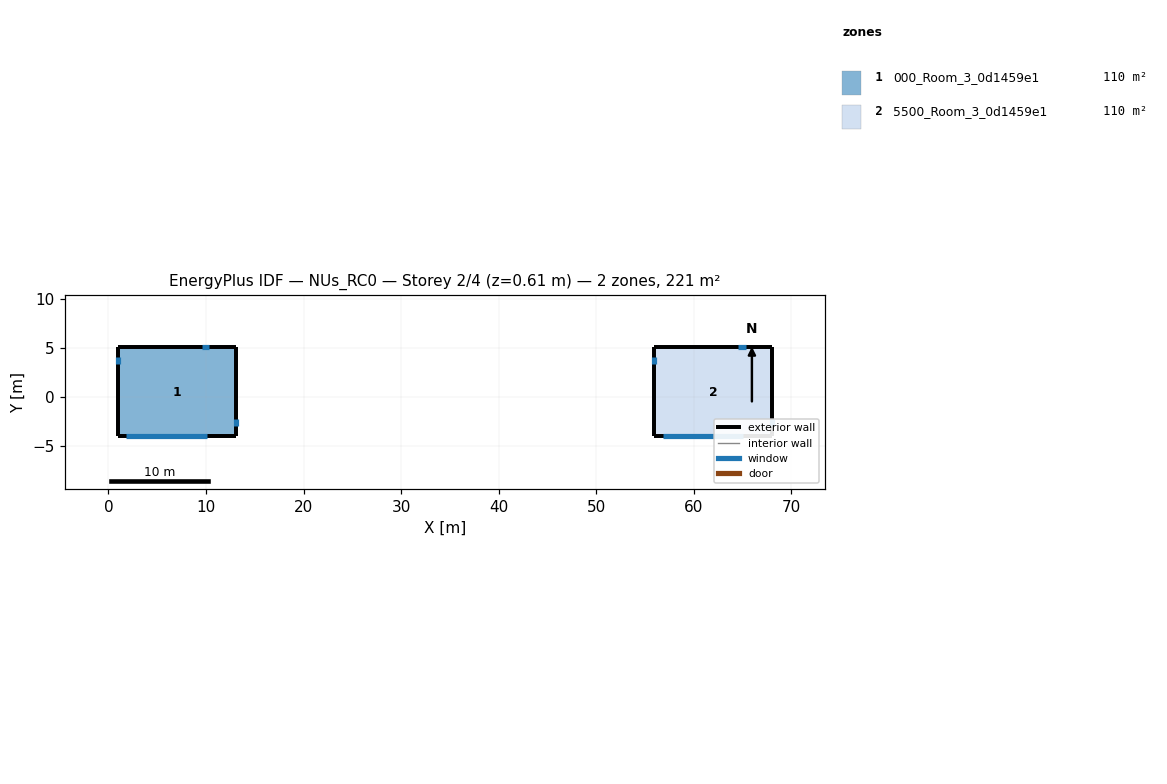
=== STOREY PLAN SPEC (per zone: floor XY polygon, exterior-wall plan segments, windows/doors) ===
zone 1: 000_Room_3_0d1459e1  (110.4 m²)
  floor: (13.07, 5.05) (13.07, -4.05) (0.93, -4.05) (0.93, 5.05)
  exterior wall: (0.93, 5.05) – (0.93, -4.05)  [9.1 m]
    window: (0.93, 4.05) – (0.93, 3.31)  [1.1 m²]
  exterior wall: (0.93, -4.05) – (13.07, -4.05)  [12.1 m]
    window: (1.81, -4.05) – (10.08, -4.05)  [12.6 m²]
  exterior wall: (13.07, -4.05) – (13.07, 5.05)  [9.1 m]
    window: (13.07, -3.05) – (13.07, -2.32)  [1.1 m²]
  exterior wall: (13.07, 5.05) – (0.93, 5.05)  [12.1 m]
    window: (10.32, 5.05) – (9.58, 5.05)  [1.1 m²]
zone 2: 5500_Room_3_0d1459e1  (110.4 m²)
  floor: (68.07, 5.05) (68.07, -4.05) (55.93, -4.05) (55.93, 5.05)
  exterior wall: (55.93, 5.05) – (55.93, -4.05)  [9.1 m]
    window: (55.93, 4.05) – (55.93, 3.31)  [1.1 m²]
  exterior wall: (55.93, -4.05) – (68.07, -4.05)  [12.1 m]
    window: (56.81, -4.05) – (65.08, -4.05)  [12.6 m²]
  exterior wall: (68.07, -4.05) – (68.07, 5.05)  [9.1 m]
    window: (68.07, -3.05) – (68.07, -2.32)  [1.1 m²]
  exterior wall: (68.07, 5.05) – (55.93, 5.05)  [12.1 m]
    window: (65.32, 5.05) – (64.58, 5.05)  [1.1 m²]

=== DERIVED (storey summary) ===
Building: NUs_RC0
Storey: 2 of 4  (floor level z = 0.61 m)
Storey gross floor area: 220.8 m²
Zones on this storey: 2
  - 000_Room_3_0d1459e1: floor 110.4 m²; exterior wall 42.5 m (110.0 m²); 4 window(s) 16.0 m²; WWR 14.5%
  - 5500_Room_3_0d1459e1: floor 110.4 m²; exterior wall 42.5 m (110.0 m²); 4 window(s) 16.0 m²; WWR 14.5%
Zone adjacency: (none detected)